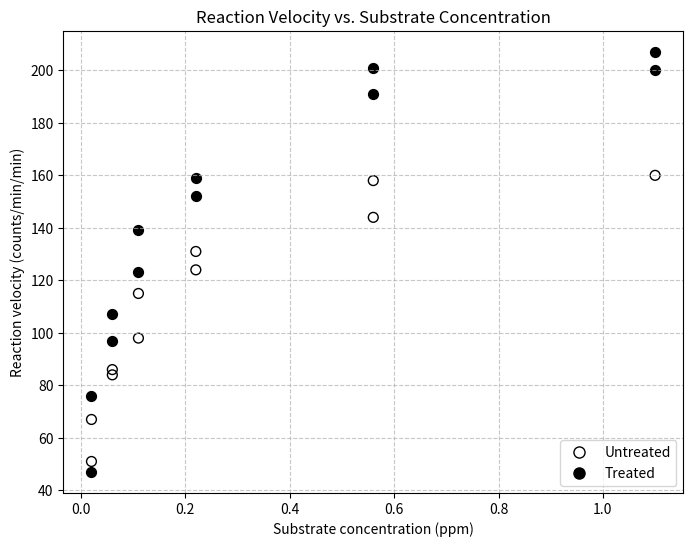

The script that saved this image:
import matplotlib.pyplot as plt
import pandas as pd
import numpy as np

# Simulate the Puromycin dataset based on the structure described
# conc: numeric vector of substrate concentrations (ppm)
# rate: numeric vector of instantaneous reaction rates (counts/min/min)
# state: factor with levels "treated" "untreated"

# Sample data generation (realistic values based on web search)
# For "untreated"
conc_untreated = np.array([0.02, 0.02, 0.06, 0.06, 0.11, 0.11, 0.22, 0.22, 0.56, 0.56, 1.10])
rate_untreated = np.array([67, 51, 84, 86, 98, 115, 131, 124, 144, 158, 160])

# For "treated"
conc_treated = np.array([0.02, 0.02, 0.06, 0.06, 0.11, 0.11, 0.22, 0.22, 0.56, 0.56, 1.10, 1.10])
rate_treated = np.array([76, 47, 97, 107, 123, 139, 159, 152, 191, 201, 207, 200])

# Create DataFrame
data_untreated = pd.DataFrame({'conc': conc_untreated, 'rate': rate_untreated, 'state': 'untreated'})
data_treated = pd.DataFrame({'conc': conc_treated, 'rate': rate_treated, 'state': 'treated'})

Puromycin = pd.concat([data_untreated, data_treated]).reset_index(drop=True)

# Separate data for plotting
untreated_data = Puromycin[Puromycin['state'] == 'untreated']
treated_data = Puromycin[Puromycin['state'] == 'treated']

# Create the plot
plt.figure(figsize=(8, 6))

# Plot "untreated" data with pch=1 (empty circle)
plt.scatter(untreated_data['conc'], untreated_data['rate'],
            facecolors='none', edgecolors='black', marker='o', s=50, label='Untreated')

# Plot "treated" data with pch=16 (filled circle)
plt.scatter(treated_data['conc'], treated_data['rate'],
            color='black', marker='o', s=50, label='Treated')

# Add labels and title
plt.xlabel("Substrate concentration (ppm)")
plt.ylabel("Reaction velocity (counts/min/min)")
plt.title("Reaction Velocity vs. Substrate Concentration")

# Add legend
# For the legend, we need to manually create artists to control marker styles
from matplotlib.lines import Line2D

legend_elements = [
    Line2D([0], [0], marker='o', color='w', label='Untreated', 
           markerfacecolor='none', markeredgecolor='black', markersize=8),
    Line2D([0], [0], marker='o', color='w', label='Treated', 
           markerfacecolor='black', markeredgecolor='black', markersize=8)
]

plt.legend(handles=legend_elements, loc="lower right")

plt.grid(True, linestyle='--', alpha=0.7)
plt.show() 